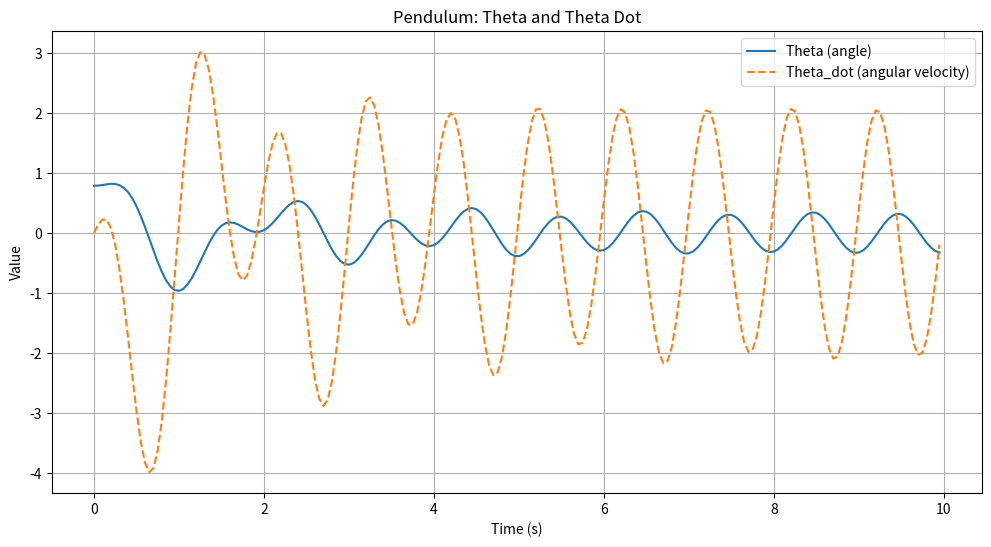
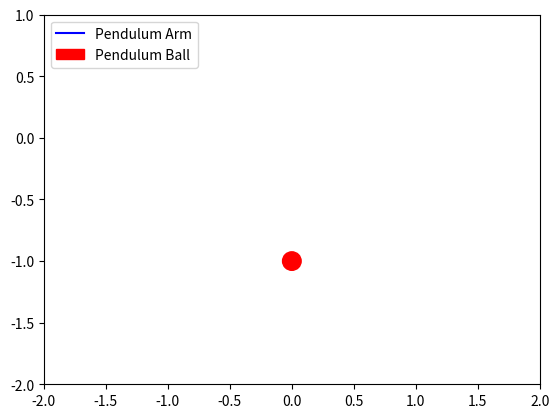

Recreate these plots in Python, in order.
# system imports
import math

# library imports
import numpy as np
from scipy.integrate import odeint
import matplotlib.pyplot as plt
from matplotlib.animation import FuncAnimation


# dynamic constants
mass = 1 # mass of ball g   
g = 9.81  # gravitational acceleration (m/s^2)
L = 1.0   # length of the pendulum (m)
gamma = 1 # damping coefficient
force_mag = 10
force_frequency = 1

# kalman filter constants
process_noise_variance = 0.01
measurement_noise_variance = 0.01
x_0_guess_variance = 0.1

# monte carlo constants
simulation_time = 10 #s
force_simulation_time = 20 #s
dt = 0.05 # 50 ms
measurement_hz = 20

Q = dt * np.array([[process_noise_variance, 0],
                   [ 0, process_noise_variance]])

# Define the pendulum dynamics function
def pendulum_dynamics(y, t, g, L, gamma, force_mag, force_frequency, external_force=False):

    theta, omega = y
    dtheta_dt = omega

    if not external_force:
        domega_dt = - (g / L) * np.sin(theta) - (gamma/mass) * omega

    else:
        domega_dt = - (g / L) * np.sin(theta) - (gamma/mass) * omega + force_mag * np.cos(2 * np.pi * force_frequency * t)

    return [ dtheta_dt, domega_dt ]


if __name__ == "__main__":

    # Initial conditions
    y0 = [np.pi / 4, 0]  # Initial angle (45 degrees) and initial angular velocity (0)

    # Time array
    t = np.arange(0, simulation_time, dt)

    # Solve the ODE 
    solution = odeint(pendulum_dynamics, y0, t, args=(g, L, gamma, force_mag, force_frequency, True))

    # Extract the results
    theta = solution[:, 0]  # Angle theta
    theta_dot = solution[:, 1]  # Angular velocity

    # Add process noise to the results
    theta_noisy = theta + np.random.normal(0, math.sqrt(process_noise_variance), len(theta))
    theta_dot_noisy = theta_dot + np.random.normal(0, math.sqrt(process_noise_variance), len(theta_dot))

    # Plot the results
    plt.figure(figsize=(12, 6))
    plt.plot(t, theta, label='Theta (angle)')
    plt.plot(t, theta_dot, label='Theta_dot (angular velocity)', linestyle='--')
    plt.xlabel('Time (s)')
    plt.ylabel('Value')
    plt.title('Pendulum: Theta and Theta Dot')
    plt.legend()
    plt.grid()
    plt.show()

    # Convert theta to Cartesian coordinates for animation
    x = L * np.sin(theta)
    y = -L * np.cos(theta)

    # Create figure and axis
    fig, ax = plt.subplots()

    # Set axis limits
    ax.set_xlim(-L - 1, L + 1)
    ax.set_ylim(-L - 1, 1)

    # Create pendulum arm and bob (pre-allocate)
    line, = ax.plot([], [], color='blue', label='Pendulum Arm')  # Line for the arm
    circle = plt.Circle((0, -L), 0.075, color='red', label='Pendulum Ball')  # Circle for the bob
    ax.add_patch(circle)
    ax.legend(loc='upper left')

    # Initialize the plot elements (rod and bob)
    def init():
        line.set_data([], [])
        circle.set_center((0, -L))  # Set initial position of the circle (bob)
        return line, circle

    # Update function for animation
    def update(i):
        line.set_data([0, x[i]], [0, y[i]])  # Update the pendulum arm
        circle.set_center((x[i], y[i]))  # Update the pendulum bob
        return line, circle

    # Create the animation
    ani = FuncAnimation(fig, update, frames=len(t), init_func=init, blit=True, interval=50, repeat=True)

    # Display the animation
    plt.show()
